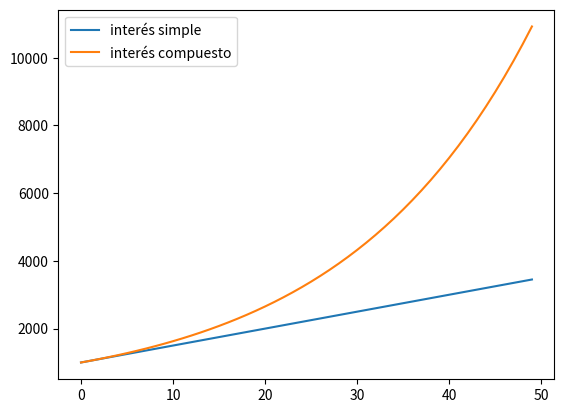
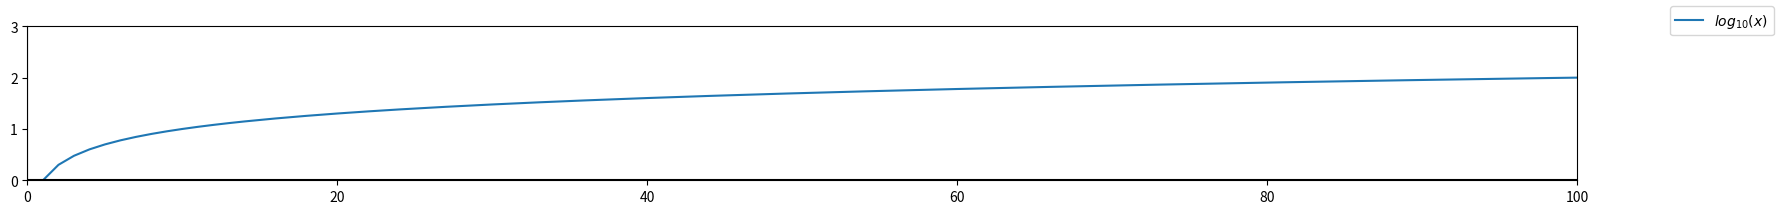
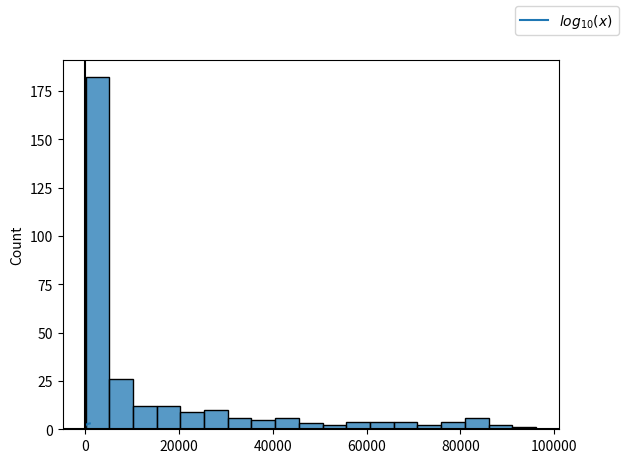

The script that saved these images, in order:
import numpy as np
import matplotlib.pyplot as plt

n_years = 50

years = np.arange(0, n_years, 1)

money_simple = 1000 * (1 + 5 / 100 * years)

money_compuesto = 1000 * (1 + 5 / 100) ** years

print(f"A los {n_years} años tendría {money_simple[-1].round()} simple")

print(f"A los {n_years} años tendría {money_compuesto[-1].round()} compuesto")

plt.plot(years, money_simple, label="interés simple")
plt.plot(years, money_compuesto, "-", label="interés compuesto")
plt.legend()

x = np.arange(1, 1000, 1)

y = np.log10(x)

fig, ax = plt.subplots(figsize=(20, 2))
ax.plot(x, y, label="$log_{10}(x)$")
# X and Y axes
ax.axhline(y=0, color='k')
ax.axvline(x=0, color='k')

# set axes' limits
ax.set_xlim([0, 100])
ax.set_ylim([0, 3])

fig.legend()

fig, ax = plt.subplots()
ax.plot(x, y, label="$log_{10}(x)$")
# X and Y axes
ax.axhline(y=0, color='k')
ax.axvline(x=0, color='k')

fig.legend()

salaries = 10 ** (np.random.rand(300) * 3 + 2)

salaries[:10]

for s in salaries[:10]:
    print(int(round(s, -2)))

import seaborn as sns

sns.histplot(x=salaries)

sns.histplot(x=np.log10(salaries))

